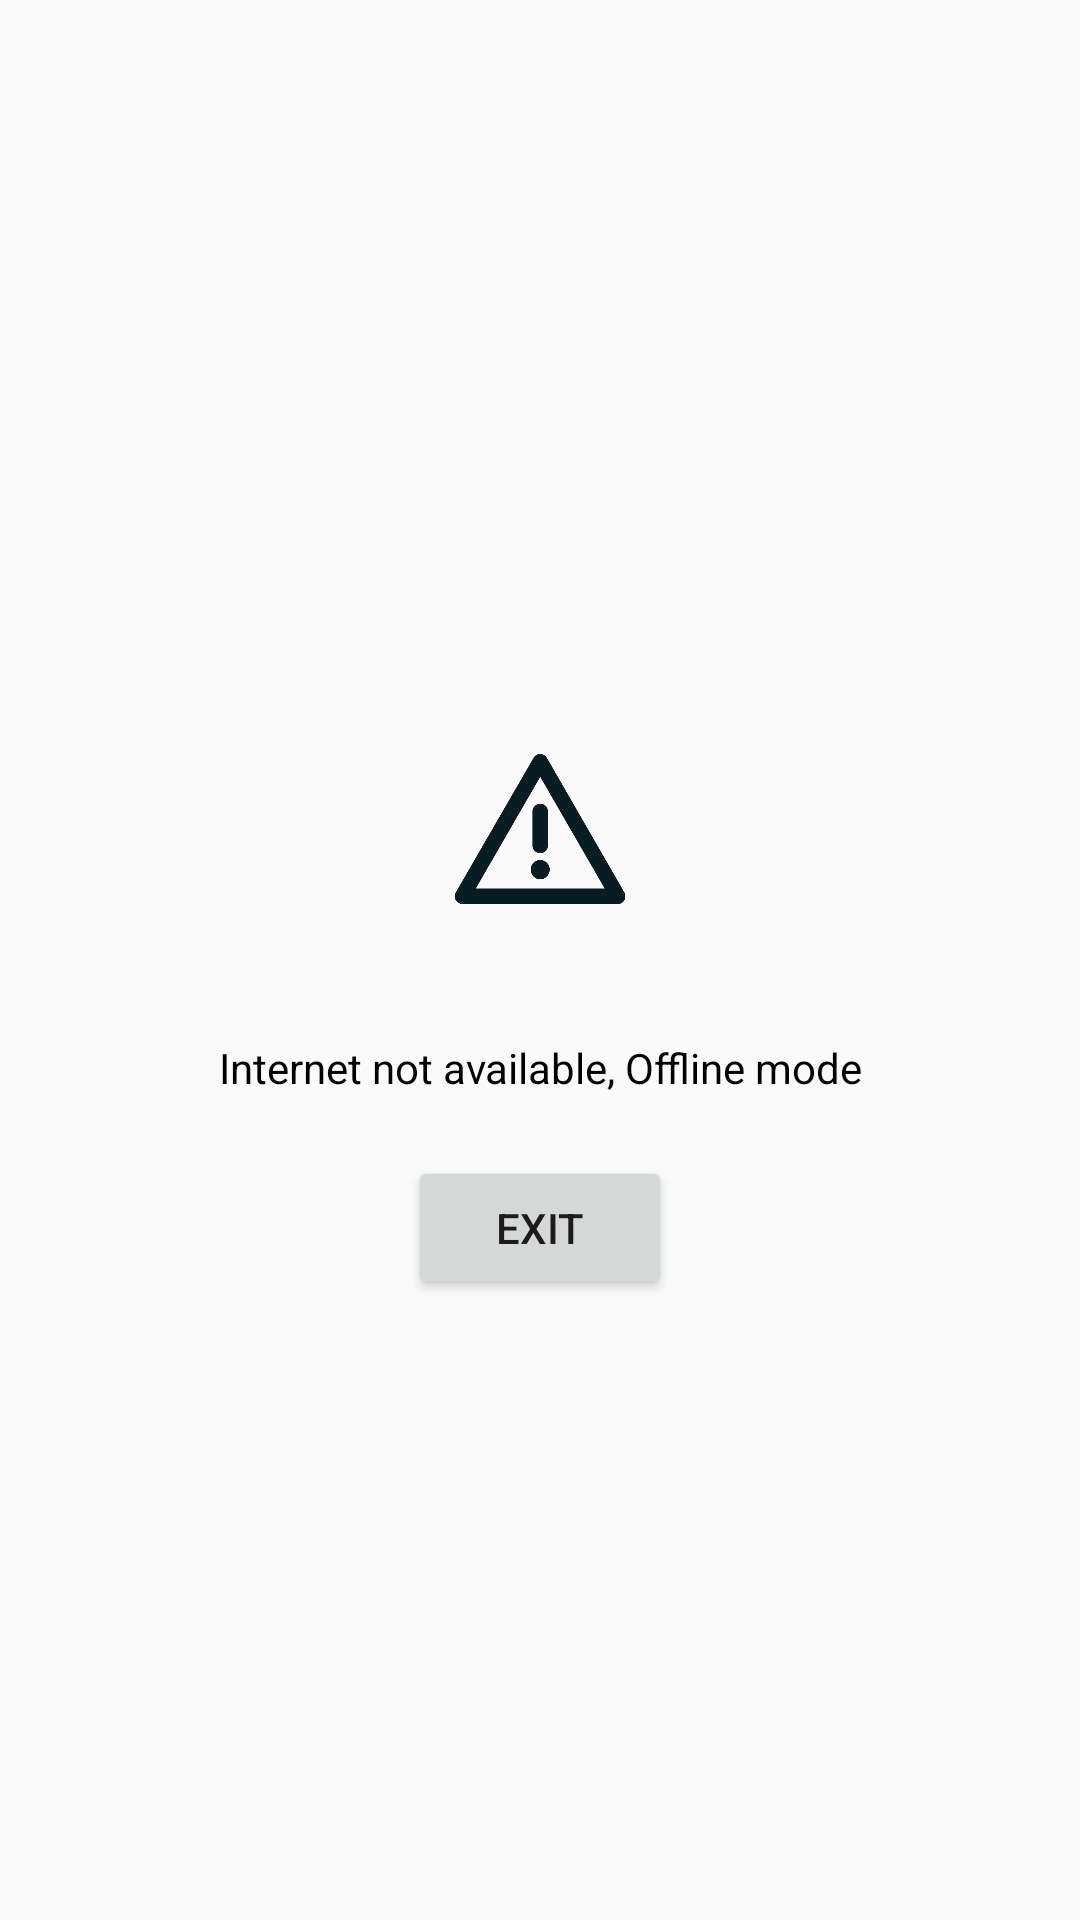

This screen was rendered from an Android layout file. Write that file and the resources it references.
<!-- AndroidManifest.xml: application theme AppTheme -->
<!-- res/layout/fragment_alert.xml -->
<?xml version="1.0" encoding="utf-8"?>
<RelativeLayout xmlns:android="http://schemas.android.com/apk/res/android"
    android:layout_width="match_parent"
    android:layout_height="match_parent"
    android:orientation="vertical">

    <RelativeLayout
        android:id="@+id/alertLayout"
        android:layout_width="wrap_content"
        android:layout_height="wrap_content"
        android:layout_centerInParent="true"
        android:orientation="vertical"
        android:paddingTop="50dp">

        <ImageView
            android:id="@+id/ivIcon"
            android:layout_width="60dp"
            android:layout_height="50dp"
            android:layout_gravity="center"
            android:layout_margin="15dp"
            android:src="@drawable/ic_warning"
            android:layout_centerHorizontal="true" />


        <LinearLayout
            android:id="@+id/llBottom"
            android:layout_width="match_parent"
            android:layout_height="wrap_content"
            android:gravity="center"
            android:orientation="vertical"
            android:layout_below="@+id/ivIcon"
            android:paddingBottom="10dp">

            <TextView
                android:id="@+id/tvMessage"
                android:layout_width="wrap_content"
                android:layout_height="wrap_content"
                android:layout_marginBottom="10dp"
                android:layout_marginLeft="20dp"
                android:layout_marginRight="20dp"
                android:layout_marginTop="30dp"
                android:gravity="center"
                android:text="@string/red_error"
                android:textColor="@android:color/black" />

            <RelativeLayout
                android:id="@+id/onlyOkButton"
                android:layout_width="match_parent"
                android:layout_height="wrap_content">

                <Button
                    android:id="@+id/btn_exit"
                    android:layout_width="wrap_content"
                    android:layout_height="wrap_content"
                    android:layout_centerHorizontal="true"
                    android:layout_margin="10dp"
                    android:text="@string/exit"/>

            </RelativeLayout>

        </LinearLayout>

    </RelativeLayout>
</RelativeLayout>
<!-- resources referenced by this layout -->
<resources>
  <!-- drawable ic_warning: png bitmap (drawable, 18498 bytes) -->
  <string name="exit">Exit</string>
  <string name="red_error">Internet not available, Offline mode</string>
  <style name="AppTheme" parent="Theme.AppCompat.Light.DarkActionBar">
          
          <item name="colorPrimary">@color/colorPrimary</item>
          <item name="colorPrimaryDark">@color/colorPrimaryDark</item>
          <item name="colorAccent">@color/colorAccent</item>
      </style>
  <color name="colorPrimary">#b60000</color>
  <color name="colorPrimaryDark">#e48f0000</color>
  <color name="colorAccent">#081c24</color>
</resources>
